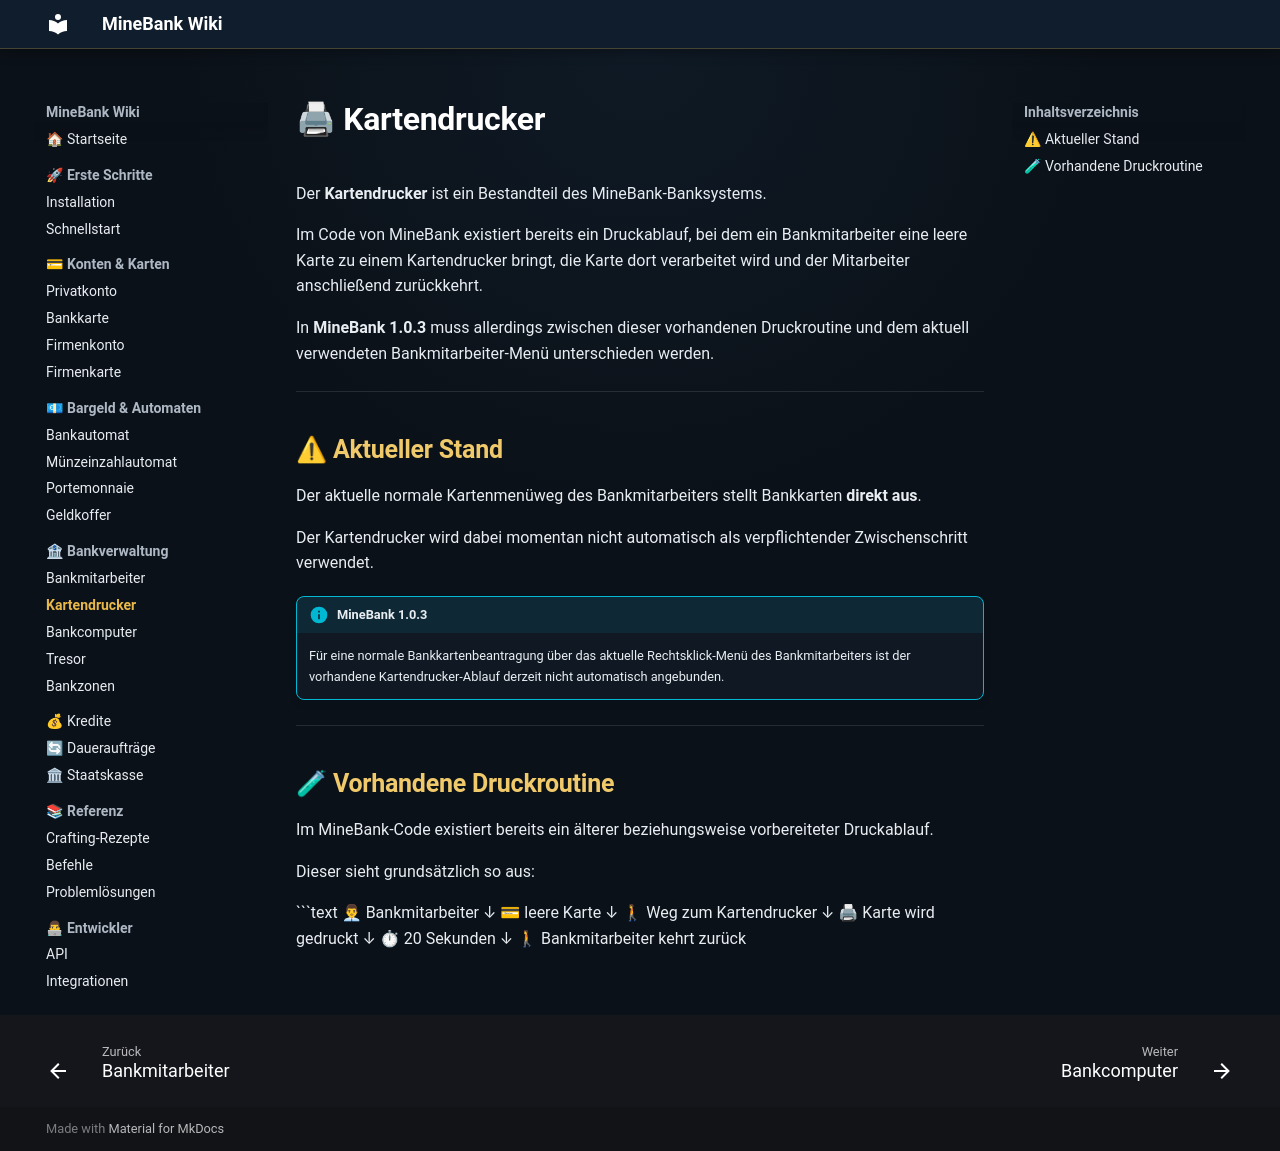

repository: ToastistDown/MineBank-Wiki · page: bank/kartendrucker/index.html · generator: mkdocs

# 🖨 Kartendrucker

Der **Kartendrucker** ist ein Bestandteil des MineBank-Banksystems.

Im Code von MineBank existiert bereits ein Druckablauf, bei dem ein Bankmitarbeiter eine leere Karte zu einem Kartendrucker bringt, die Karte dort verarbeitet wird und der Mitarbeiter anschließend zurückkehrt.

In **MineBank 1.0.3** muss allerdings zwischen dieser vorhandenen Druckroutine und dem aktuell verwendeten Bankmitarbeiter-Menü unterschieden werden.

---

## ⚠ Aktueller Stand

Der aktuelle normale Kartenmenüweg des Bankmitarbeiters stellt Bankkarten **direkt aus**.

Der Kartendrucker wird dabei momentan nicht automatisch als verpflichtender Zwischenschritt verwendet.

!!! info "MineBank 1.0.3"
    Für eine normale Bankkartenbeantragung über das aktuelle Rechtsklick-Menü des Bankmitarbeiters ist der vorhandene Kartendrucker-Ablauf derzeit nicht automatisch angebunden.

---

## 🧪 Vorhandene Druckroutine

Im MineBank-Code existiert bereits ein älterer beziehungsweise vorbereiteter Druckablauf.

Dieser sieht grundsätzlich so aus:

```text
👨💼 Bankmitarbeiter
        ↓
💳 leere Karte
        ↓
🚶 Weg zum Kartendrucker
        ↓
🖨 Karte wird gedruckt
        ↓
⏱ 20 Sekunden
        ↓
🚶 Bankmitarbeiter kehrt zurück
